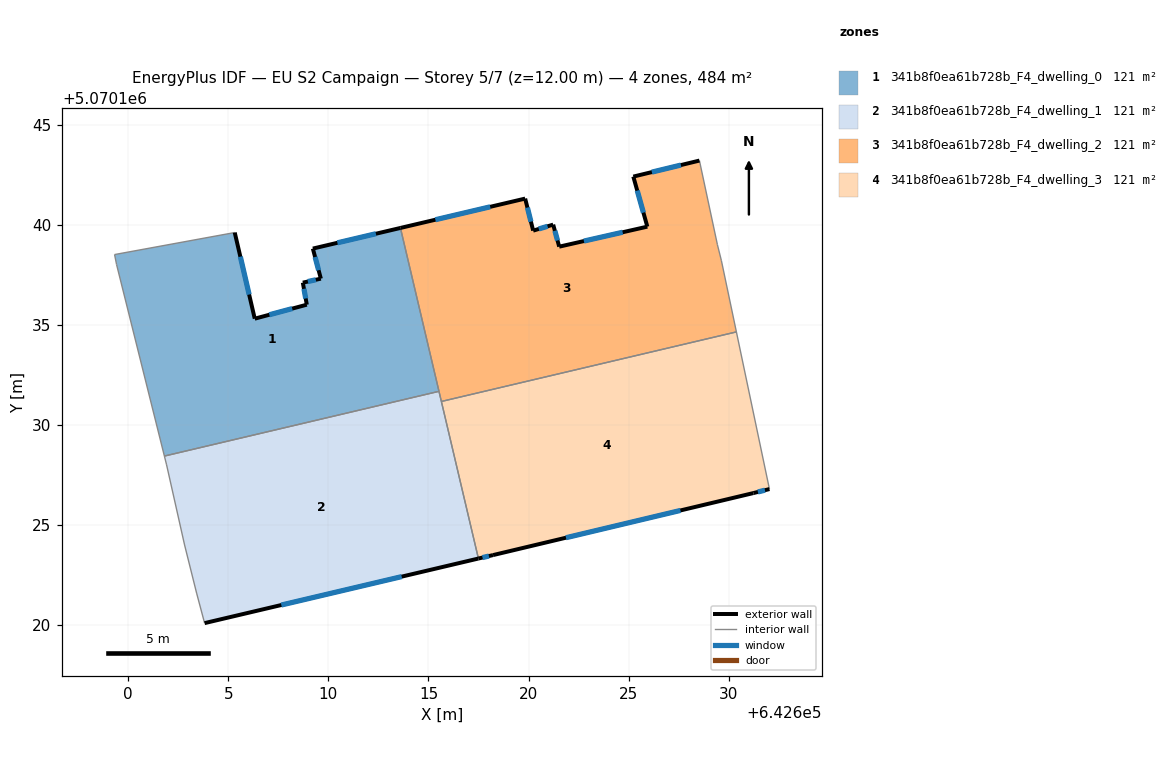
=== STOREY PLAN SPEC (per zone: floor XY polygon, exterior-wall plan segments, windows/doors) ===
zone 1: 341b8f0ea61b728b_F4_dwelling_0  (121.1 m²)
  floor: (642615.53, 5070131.68) (642613.60, 5070139.84) (642609.22, 5070138.81) (642609.62, 5070137.31) (642608.72, 5070137.11) (642608.92, 5070136.01) (642606.32, 5070135.31) (642605.32, 5070139.61) (642599.32, 5070138.51) (642599.42, 5070138.01) (642601.81, 5070128.44)
  exterior wall: (642609.22, 5070138.81) – (642613.60, 5070139.84)  [4.5 m]
    window: (642610.45, 5070139.10) – (642612.37, 5070139.55)  [2.6 m²]
  exterior wall: (642605.32, 5070139.61) – (642606.32, 5070135.31)  [4.4 m]
    window: (642605.60, 5070138.41) – (642606.04, 5070136.51)  [2.6 m²]
  exterior wall: (642606.32, 5070135.31) – (642608.92, 5070136.01)  [2.7 m]
    window: (642607.05, 5070135.50) – (642608.19, 5070135.81)  [1.6 m²]
  exterior wall: (642608.92, 5070136.01) – (642608.72, 5070137.11)  [1.1 m]
    window: (642608.87, 5070136.31) – (642608.78, 5070136.80)  [0.6 m²]
  exterior wall: (642608.72, 5070137.11) – (642609.62, 5070137.31)  [0.9 m]
    window: (642608.97, 5070137.16) – (642609.37, 5070137.25)  [0.5 m²]
  exterior wall: (642609.62, 5070137.31) – (642609.22, 5070138.81)  [1.6 m]
    window: (642609.51, 5070137.73) – (642609.34, 5070138.39)  [0.9 m²]
  interior walls: 5
zone 2: 341b8f0ea61b728b_F4_dwelling_1  (121.1 m²)
  floor: (642617.49, 5070123.32) (642615.53, 5070131.68) (642601.81, 5070128.44) (642601.92, 5070128.00) (642602.81, 5070124.00) (642603.41, 5070121.60) (642603.81, 5070120.10)
  exterior wall: (642617.49, 5070123.32) – (642603.81, 5070120.10)  [14.1 m]
    window: (642613.66, 5070122.42) – (642607.65, 5070121.00)  [8.2 m²]
  interior walls: 7
zone 3: 341b8f0ea61b728b_F4_dwelling_2  (121.1 m²)
  floor: (642630.39, 5070134.65) (642629.64, 5070138.20) (642629.44, 5070139.00) (642628.54, 5070143.21) (642625.23, 5070142.41) (642625.94, 5070139.91) (642621.53, 5070138.91) (642621.23, 5070140.01) (642620.23, 5070139.71) (642619.83, 5070141.31) (642613.60, 5070139.84) (642615.64, 5070131.17)
  exterior wall: (642621.53, 5070138.91) – (642625.94, 5070139.91)  [4.5 m]
    window: (642622.77, 5070139.19) – (642624.70, 5070139.62)  [2.6 m²]
  exterior wall: (642625.94, 5070139.91) – (642625.23, 5070142.41)  [2.6 m]
    window: (642625.74, 5070140.61) – (642625.43, 5070141.71)  [1.5 m²]
  exterior wall: (642625.23, 5070142.41) – (642628.54, 5070143.21)  [3.4 m]
    window: (642626.16, 5070142.63) – (642627.61, 5070142.98)  [2.0 m²]
  exterior wall: (642613.60, 5070139.84) – (642619.83, 5070141.31)  [6.4 m]
    window: (642615.35, 5070140.25) – (642618.08, 5070140.90)  [3.7 m²]
  exterior wall: (642619.83, 5070141.31) – (642620.23, 5070139.71)  [1.7 m]
    window: (642619.94, 5070140.86) – (642620.12, 5070140.15)  [1.0 m²]
  exterior wall: (642620.23, 5070139.71) – (642621.23, 5070140.01)  [1.0 m]
    window: (642620.51, 5070139.79) – (642620.95, 5070139.92)  [0.6 m²]
  exterior wall: (642621.23, 5070140.01) – (642621.53, 5070138.91)  [1.1 m]
    window: (642621.32, 5070139.70) – (642621.45, 5070139.21)  [0.7 m²]
  interior walls: 6
zone 4: 341b8f0ea61b728b_F4_dwelling_3  (121.1 m²)
  floor: (642631.23, 5070126.59) (642632.04, 5070126.79) (642630.39, 5070134.65) (642615.64, 5070131.17) (642617.49, 5070123.32) (642618.22, 5070123.50)
  exterior wall: (642618.22, 5070123.50) – (642617.49, 5070123.32)  [0.7 m]
    window: (642618.02, 5070123.45) – (642617.70, 5070123.37)  [0.4 m²]
  exterior wall: (642632.04, 5070126.79) – (642631.23, 5070126.59)  [0.8 m]
    window: (642631.81, 5070126.74) – (642631.46, 5070126.65)  [0.5 m²]
  exterior wall: (642631.23, 5070126.59) – (642618.22, 5070123.50)  [13.4 m]
    window: (642627.59, 5070125.73) – (642621.87, 5070124.36)  [7.8 m²]
  interior walls: 3

=== DERIVED (storey summary) ===
Building: EU S2 Campaign
Storey: 5 of 7  (floor level z = 12.00 m)
Storey gross floor area: 484.3 m²
Zones on this storey: 4
  - 341b8f0ea61b728b_F4_dwelling_0: floor 121.1 m²; exterior wall 15.2 m (45.6 m²); 6 window(s) 8.8 m²; WWR 19.3%
  - 341b8f0ea61b728b_F4_dwelling_1: floor 121.1 m²; exterior wall 14.1 m (42.2 m²); 1 window(s) 8.2 m²; WWR 19.3%
  - 341b8f0ea61b728b_F4_dwelling_2: floor 121.1 m²; exterior wall 20.7 m (62.2 m²); 7 window(s) 12.0 m²; WWR 19.3%
  - 341b8f0ea61b728b_F4_dwelling_3: floor 121.1 m²; exterior wall 14.9 m (44.8 m²); 3 window(s) 8.7 m²; WWR 19.3%
Zone adjacency (shared interzone walls):
  - 341b8f0ea61b728b_F4_dwelling_0 ↔ 341b8f0ea61b728b_F4_dwelling_1
  - 341b8f0ea61b728b_F4_dwelling_0 ↔ 341b8f0ea61b728b_F4_dwelling_2
  - 341b8f0ea61b728b_F4_dwelling_1 ↔ 341b8f0ea61b728b_F4_dwelling_2
  - 341b8f0ea61b728b_F4_dwelling_1 ↔ 341b8f0ea61b728b_F4_dwelling_3
  - 341b8f0ea61b728b_F4_dwelling_2 ↔ 341b8f0ea61b728b_F4_dwelling_3